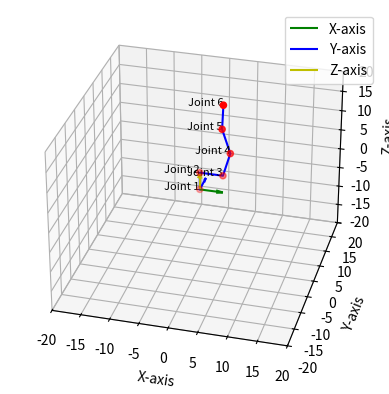

Here is the Python script that generated this plot:
import numpy as np
from scipy.optimize import minimize
import matplotlib.pyplot as plt
from mpl_toolkits.mplot3d import Axes3D

class Kinematics:
    def __init__(self):
        self.Table = []
        self.Matrices = []
        self.positions = []

    def Transform_matrix(self, theta, d, a, alfa):
        T = np.array([[np.cos(theta), -np.sin(theta)*np.cos(alfa), np.sin(alfa)*np.sin(theta), a*np.cos(theta)],
                       [np.sin(theta), np.cos(alfa)*np.cos(theta), -np.sin(alfa)*np.cos(theta), a*np.sin(theta)],
                       [0, np.sin(alfa), np.cos(alfa), d],
                       [0, 0, 0, 1]])
        return T

    def add_values(self, dh_parameters):
        self.Table.append(dh_parameters)

    def show_table(self):
        header = ["Theta", "d", "a", "Alfa"]
        print("+---------" * len(header) + "+")
        print("|", end=" ")
        for h in header:
            print(f"{h:8}", end=" | ")
        print()
        print("+---------" * len(header) + "+")

        for row in self.Table:
            print("|", end=" ")
            for value in row:
                print(f"{value:8.3f} |", end=" ")
            print()
        print("+---------" * len(header) + "+")

    def get_transformed_values(self):
        k = []
        for i in self.Table:
            T = Kinematics.Transform_matrix(self, i[0], i[1], i[2], i[3])
            k.append(T)
        self.Matrices = k

    def geting_positions(self):
        self.positions = []
        m = np.array(self.Matrices)
        self.positions.append([0, 0, 0])
        self.positions.append(m[0][:3, 3])
        for i in range(len(m)-1):
            result = np.linalg.multi_dot(m[0:i+2])
            self.positions.append(result[:3, 3])

    def plotting_points(self):
        positions_array = np.array(self.positions)
        fig = plt.figure()
        ax = fig.add_subplot(111, projection='3d')
        # Scatter plot
        ax.scatter(positions_array[:, 0], positions_array[:, 1], positions_array[:, 2], c='r', marker='o')
        # Plot lines connecting the points
        ax.plot(positions_array[:, 0], positions_array[:, 1], positions_array[:, 2], linestyle='-', color='b')
        for i, pos in enumerate(positions_array):
            ax.text(pos[0], pos[1], pos[2], f'Joint {i+1}', color='black', fontsize=8, ha='right')
        # Set labels for axes
        ax.set_xlabel('X-axis')
        ax.set_ylabel('Y-axis')
        ax.set_zlabel('Z-axis')
        n = 20
        ax.set_xlim([-n, n])
        ax.set_ylim([-n, n])
        ax.set_zlim([-n, n])
        ax.quiver(0, 0, 0, 4, 0, 0, color='g', label='X-axis')
        ax.quiver(0, 0, 0, 0, 4, 0, color='b', label='Y-axis')
        ax.quiver(0, 0, 0, 0, 0, 4, color='y', label='Z-axis')
        ax.view_init(elev=30, azim=-75)
        plt.legend()
        # Show the plot
        plt.show()

    def inverse_kinematics_optimization(self, target_position):
        def objective_function(params):
            a, theta1, theta2, theta3 = params
            self.Table[0][1] = a
            self.Table[2][0] = theta1
            self.Table[3][0] = theta2
            self.Table[4][0] = theta3
            self.get_transformed_values()
            end_f_matrix=np.linalg.multi_dot(self.Matrices)
            end_effector_position = end_f_matrix[:3, 3]
            error = np.linalg.norm(end_effector_position - target_position)
            return error
        #bounds = [(0, 10), (-np.pi, np.pi), (-np.pi, np.pi), (-np.pi, np.pi)]
        initial_guess = [self.Table[0][1], self.Table[2][0], self.Table[3][0], self.Table[4][0]]
        result = minimize(objective_function, initial_guess, method='L-BFGS-B', tol=1e-6)
        print(result)
        if result.success:
            optimized_params = result.x
            self.Table[0][1], self.Table[2][0], self.Table[3][0], self.Table[4][0] = optimized_params
            self.get_transformed_values()
            self.geting_positions()
            self.plotting_points()
            self.show_table()
        else:
            print("Optimization failed.")


# Example usage:
# Target end-effector position
target_position = np.array([4, 0, 22])

# Create Kinematics object
k = Kinematics()

# Define DH parameters
k.add_values([0, 4, 0, 0])
k.add_values([0, 0, 4, np.radians(90)])
k.add_values([np.radians(0), 0, 6, 0])
k.add_values([np.radians(0), 0, 6, 0])
k.add_values([np.radians(-45), 0, 6, 0])

# Forward kinematics to initialize Matrices
k.get_transformed_values()

# Use inverse kinematics with optimization to achieve the target position
k.inverse_kinematics_optimization(target_position)
